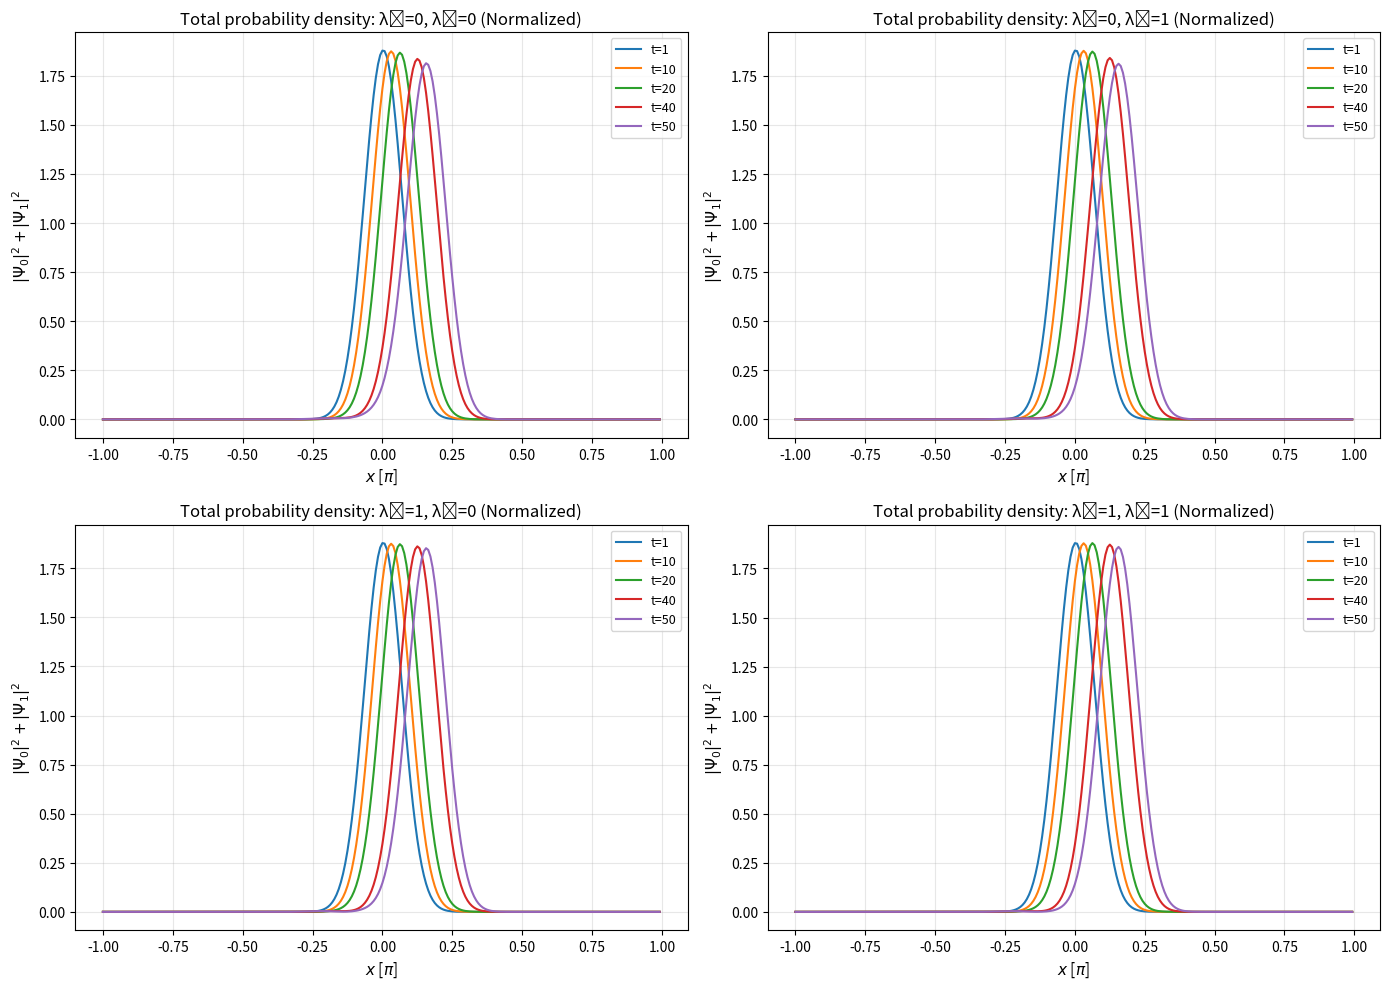

Write Python code to recreate this figure. (Note: this script raises an exception after producing the figure.)
"""
归一化版本的经典伪谱分裂步法求解非线性 Dirac 方程
每个时间步后手动归一化波函数，保持总概率密度守恒
"""

import os
import numpy as np
import matplotlib.pyplot as plt
from typing import Tuple
from numpy.typing import NDArray


def dirac_initial_condition(
    x: NDArray[np.floating],
    x0: float = 0.0,
    sigma: float = 1.0,
    k0: float = 5.0,
    m: float = 1.0
) -> Tuple[NDArray[np.complexfloating], NDArray[np.complexfloating]]:
    """
    Dirac 正能量高斯波包初始条件（适合伪谱法）
    """

    dx = x[1] - x[0]

    # 空间包络
    g = np.exp(-((x - x0)**2) / (2*sigma**2))

    # 动量相位
    phase = np.exp(1j * k0 * x)

    # Dirac 正能量自旋子
    E0 = np.sqrt(k0**2 + m**2)
    u0 = np.sqrt((E0 + m) / (2 * E0))
    u1 = np.sign(k0) * np.sqrt((E0 - m) / (2 * E0))

    Psi0 = u0 * g * phase
    Psi1 = u1 * g * phase

    # L2 归一化
    norm = np.sqrt(np.sum(np.abs(Psi0)**2 + np.abs(Psi1)**2) * dx)
    Psi0 /= norm
    Psi1 /= norm

    return Psi0.astype(np.complex128), Psi1.astype(np.complex128)


class DiracClassicalSolver:
    """
    归一化版本的经典伪谱分裂步算法求解非线性 Dirac 方程
    
    算法步骤：
    1. 线性步（伪谱方法）：
       - FFT 到动量空间 → 应用 α 项（exp(-iαkΔt)）
       - IFFT 回位置空间 → 应用 β 项（exp(-iβmΔt)）
    2. 非线性 Euler 步
    3. 归一化步骤：保持总概率密度守恒
    """

    def __init__(self, n: int = 6, m: float = 1.0, lambda1: float = 1.0, lambda2: float = 0.5, dt: float = 0.01, N_constant: float = 1.0):
        self.n = n
        self.N = 2**n
        self.m = m
        self.lambda1 = lambda1
        self.lambda2 = lambda2
        self.dt = dt
        self.N_constant = N_constant  # 归一化常数，默认 1.0

        # 空间网格：x ∈ [-π, π)
        self.x = np.linspace(-np.pi, np.pi, self.N, endpoint=False)
        self.dx = self.x[1] - self.x[0]

        # 波数：k_j = -N/2 + j, j = 0, ..., N-1
        self.k = np.arange(-self.N//2, self.N//2)

    def linear_step(self, Psi0: NDArray, Psi1: NDArray) -> Tuple[NDArray, NDArray]:
        """
        线性演化步骤 - 严格实现论文公式(4):
        Ψ_new = exp(-iβmΔt) * F^{-1}[ exp(-iαkΔt) * F[Ψ] ]
    
        该格式分裂为两个可精确计算的子步：
        1. FFT 到动量空间 → 应用 exp(-iαkΔt) (α = σ_x，在动量空间是对角化的)
        2. IFFT 回位置空间 → 应用 exp(-iβmΔt) (β = σ_z，在位置空间是对角化的)
    
        Args:
            Psi0: 上自旋分量波函数 (位置空间)
            Psi1: 下自旋分量波函数 (位置空间)
    
        Returns:
            Psi0_new: 演化后的上自旋分量
            Psi1_new: 演化后的下自旋分量
        """

        # 获取系统参数：格点数 N 和时间步长 Δt
        N, dt = self.N, self.dt

        # 波数数组 k：预计算好的整数波数 [-N/2, -N/2+1, ..., N/2-1]
        k = self.k  
        
        # 获取质量
        m = self.m

        # --- 步骤 1: 傅里叶变换到动量空间 ---
        # 1.1 执行 FFT 将波函数变换到动量空间
        #     标准 FFT 返回的波数顺序是 [0, 1, ..., N/2-1, -N/2, ..., -1]
        Psi0_k = np.fft.fft(Psi0)
        Psi1_k = np.fft.fft(Psi1)

        # 1.2 使用 fftshift 将波数重新排序为对称顺序
        #     顺序变为 [-N/2, -N/2+1, ..., -1, 0, 1, ..., N/2-1]
        Psi0_k = np.fft.fftshift(Psi0_k)
        Psi1_k = np.fft.fftshift(Psi1_k)

        # --- 步骤 2: 动量空间演化 exp(-iαkΔt) ---
        # 2.1 计算旋转矩阵的三角函数系数
        #     对于每个波数 k，我们需要计算 exp(-iσ_x·kΔt)
        #     矩阵指数展开：exp(-iσ_x·kΔt) = cos(kΔt)·I - i·sin(kΔt)·σ_x
        coskt = np.cos(k * dt)  # 单位矩阵系数
        sinkt = np.sin(k * dt)  # σ_x 矩阵系数

        # 2.2 应用 2×2 旋转矩阵到每个动量模式
        #     [ Ψ0_k_new ]   [  cos(kΔt)   -i·sin(kΔt) ] [ Ψ0_k ]
        #     [ Ψ1_k_new ] = [ -i·sin(kΔt)   cos(kΔt)   ] [ Ψ1_k ]
        #     这是对每个 k 的独立 2×2 矩阵乘法
        Psi0_k_new = coskt * Psi0_k - 1j * sinkt * Psi1_k
        Psi1_k_new = -1j * sinkt * Psi0_k + coskt * Psi1_k

        # --- 步骤 3: 逆傅里叶变换回位置空间 ---
        # 3.1 使用 ifftshift 将波数顺序恢复为标准 FFT 顺序
        #     从对称顺序变回 [0, 1, ..., N/2-1, -N/2, ..., -1]
        Psi0_k_new = np.fft.ifftshift(Psi0_k_new)
        Psi1_k_new = np.fft.ifftshift(Psi1_k_new)

        # 3.2 执行逆 FFT，返回位置空间波函数
        Psi0_tmp = np.fft.ifft(Psi0_k_new)
        Psi1_tmp = np.fft.ifft(Psi1_k_new)

        # --- 步骤 4: 位置空间演化 exp(-iβΔt) ---
        # 4.1 β = σ_z = diag(1, -1)，所以 exp(-iβΔt) 是对角矩阵
        #     exp(-iσ_z·Δt) = diag( exp(-iΔt), exp(iΔt) )
        #     因为 σ_z 的特征值是 +1 和 -1
        # 4.2 分别对两个分量应用相位旋转
        #     上分量（对应 σ_z 特征值 +1）：乘以 exp(-iΔt)
        #     下分量（对应 σ_z 特征值 -1）：乘以 exp(+iΔt)
        Psi0_new = Psi0_tmp * np.exp(-1j * m * dt)
        Psi1_new = Psi1_tmp * np.exp(+1j * m * dt)

        # 返回演化后的波函数
        return Psi0_new, Psi1_new

    def nonlinear_step(self, Psi0: NDArray, Psi1: NDArray) -> Tuple[NDArray, NDArray]:
        """
        应用非线性演化步骤（Euler方法）
        
        对应公式(6)中的非线性项
        
        Args:
            Psi0: 上自旋分量（线性步之后）
            Psi1: 下自旋分量（线性步之后）
        
        Returns:
            (Psi0_new, Psi1_new): 演化后的两个自旋分量
        """

        # 计算局域密度
        rho = np.abs(Psi0)**2 + np.abs(Psi1)**2  # 总密度
        s_z = np.abs(Psi0)**2 - np.abs(Psi1)**2  # 自旋极化

        # 非线性项（对应公式5和6）
        # F_j = I + i*dt*[(λ1*(ψ†βψ)β + λ2*‖ψ‖²*I)]

        # 上自旋分量的非线性演化
        nonlinear_0 = 1j * self.dt * (
            self.lambda1 * s_z * Psi0 +  # β项对上自旋的贡献
            self.lambda2 * rho * Psi0    # 标量项
        )

        # 下自旋分量的非线性演化
        nonlinear_1 = 1j * self.dt * (
            -self.lambda1 * s_z * Psi1 +  # β项对下自旋的贡献（负号）
            self.lambda2 * rho * Psi1     # 标量项
        )

        Psi0_new = Psi0 + nonlinear_0
        Psi1_new = Psi1 + nonlinear_1

        return Psi0_new, Psi1_new

    def normalize(self, Psi0: NDArray, Psi1: NDArray) -> Tuple[NDArray, NDArray]:
        """
        归一化波函数，保持总概率密度为 N_constant
        
        根据公式(7): ∫_{-π}^{π} Ψ†(x,t) Ψ(x,t) dx = N
        其中 Ψ†Ψ = |Ψ₀|² + |Ψ₁|²，N 为常数（常取 N = 1）
        
        Args:
            Psi0: 上自旋分量
            Psi1: 下自旋分量
        
        Returns:
            (Psi0_norm, Psi1_norm): 归一化后的两个自旋分量
        """
        # 计算当前总概率密度的积分
        # Ψ†Ψ = |Ψ₀|² + |Ψ₁|²
        rho_total = np.abs(Psi0)**2 + np.abs(Psi1)**2
        current_integral = np.sum(rho_total) * self.dx
        
        # 归一化：保持 ∫_{-π}^{π} (|Ψ₀|² + |Ψ₁|²) dx = N_constant
        # 如果当前积分为 I，目标积分为 N，则归一化因子为 sqrt(N/I)
        # 因为归一化后：∫ |c·Ψ|² dx = c²·I = N，所以 c = sqrt(N/I)
        if current_integral > 0:
            norm_factor = np.sqrt(self.N_constant / current_integral)
            Psi0_norm = Psi0 * norm_factor
            Psi1_norm = Psi1 * norm_factor
        else:
            Psi0_norm = Psi0
            Psi1_norm = Psi1
        
        return Psi0_norm, Psi1_norm

    def step(self, Psi0: NDArray, Psi1: NDArray) -> Tuple[NDArray, NDArray]:
        """
        执行一个完整的时间步（线性步 + 非线性步 + 归一化）
        
        Args:
            Psi0: 当前上自旋分量
            Psi1: 当前下自旋分量
        
        Returns:
            (Psi0_new, Psi1_new): 演化后的两个自旋分量（已归一化）
        """

        # 线性步
        Psi0_tilde, Psi1_tilde = self.linear_step(Psi0, Psi1)

        # 非线性步
        Psi0_tmp, Psi1_tmp = self.nonlinear_step(Psi0_tilde, Psi1_tilde)

        # 归一化步骤：保持总概率密度守恒
        Psi0_new, Psi1_new = self.normalize(Psi0_tmp, Psi1_tmp)

        return Psi0_new, Psi1_new

    def propagate(
        self,
        Psi0_init: NDArray,
        Psi1_init: NDArray,
        num_steps: int,
        save_every: int = 1
    ) -> Tuple[NDArray, NDArray, NDArray]:
        """
        传播波函数多个时间步
        
        Args:
            Psi0_init: 初始上自旋分量
            Psi1_init: 初始下自旋分量
            num_steps: 时间步数
            save_every: 每隔多少步保存一次
        
        Returns:
            (Psi0_history, Psi1_history, times): 演化历史和时间数组
        """

        Psi0 = Psi0_init.copy()
        Psi1 = Psi1_init.copy()

        save_indices = sorted(set(list(range(0, num_steps, save_every)) + [num_steps]))
        Psi0_history = []
        Psi1_history = []
        times = []
        current_save_idx = 0

        for step in range(num_steps + 1):
            t = step * self.dt
            if current_save_idx < len(save_indices) and step == save_indices[current_save_idx]:
                Psi0_history.append(Psi0.copy())
                Psi1_history.append(Psi1.copy())
                times.append(t)
                current_save_idx += 1
            if step < num_steps:
                Psi0, Psi1 = self.step(Psi0, Psi1)

        return np.array(Psi0_history), np.array(Psi1_history), np.array(times)


def run_single_case(lambda1: float, lambda2: float, n: int = 6, num_steps: int = 50):
    """
    运行单个 lambda 组合的模拟
    
    Args:
        lambda1: β 非线性系数
        lambda2: 标量非线性系数
        n: 网格大小参数 (2^n points)
        num_steps: 时间步数
    
    Returns:
        (x, Psi0_history, Psi1_history, times): 空间网格、波函数历史和时间数组
    """

    # ========== 参数设置 ==========
    x0 = 0.0            # 初始位置
    sigma = 0.3           # 波包宽度
    k0 = 5.0            # 初始动量
    m = 1.0             # 质量参数
    total_time = 0.5
    dt = total_time / num_steps

    # ========== 初始化求解器和初始条件 ==========
    solver = DiracClassicalSolver(n=n, m=m, lambda1=lambda1, lambda2=lambda2, dt=dt, N_constant=1.0)
    x = solver.x
    
    Psi0_init, Psi1_init = dirac_initial_condition(x, x0, sigma, k0, m)

    # ========== 时间演化 ==========
    Psi0_history, Psi1_history, times = solver.propagate(
        Psi0_init, Psi1_init, num_steps, save_every=1
    )

    return x, Psi0_history, Psi1_history, times


def run_simulation(output_dir: str = "results"):
    """
    运行四个不同 lambda 组合的归一化经典 Dirac 方程模拟，并绘制总概率密度分布
    """

    # ========== 参数设置 ==========
    n = 8               # 2^8 = 256 points
    num_steps = 50      # 总时间步数
    time_steps_to_plot = [1, 10, 20, 40, 50]  # 要绘制的时间步

    # 四个lambda组合
    lambda_cases = [
        (0.0, 0.0, "λ₁=0, λ₂=0"),
        (0.0, 1.0, "λ₁=0, λ₂=1"),
        (1.0, 0.0, "λ₁=1, λ₂=0"),
        (1.0, 1.0, "λ₁=1, λ₂=1")
    ]

    print("Starting normalized classical Dirac simulations for 4 lambda cases...")
    print(f"  n={n}, N={2**n}, steps={num_steps}")
    print(f"  Time steps to plot: {time_steps_to_plot}")

    # ========== 运行所有四个案例 ==========
    results = []
    for lambda1, lambda2, label in lambda_cases:
        print(f"\nRunning case: {label}")
        x, Psi0_history, Psi1_history, times = run_single_case(
            lambda1=lambda1, lambda2=lambda2, n=n, num_steps=num_steps
        )
        results.append((x, Psi0_history, Psi1_history, times, label))
        print(f"  Case {label} completed!")

    print("\nAll simulations completed!")

    # ========== 可视化：四个子图 ==========
    fig, axes = plt.subplots(2, 2, figsize=(14, 10))
    axes = axes.flatten()

    for idx, (x, Psi0_history, Psi1_history, times, label) in enumerate(results):
        ax = axes[idx]

        # 从完整模拟结果中提取并绘制指定时间步的总概率密度
        for step in time_steps_to_plot:
            if step <= num_steps and step < len(times):
                total_prob = np.abs(Psi0_history[step, :])**2 + np.abs(Psi1_history[step, :])**2
                ax.plot(x / np.pi, total_prob, label=f"t={step}", linewidth=1.5)

        ax.set_xlabel("$x$ [$\\pi$]", fontsize=11)
        ax.set_ylabel("$|\\Psi_0|^2 + |\\Psi_1|^2$", fontsize=11)
        ax.set_title(f"Total probability density: {label} (Normalized)", fontsize=12)
        ax.legend(fontsize=9, loc='best')
        ax.grid(True, alpha=0.3)

    plt.tight_layout()

    plot_path = f"{output_dir}/dirac_normalized_classical_results.png"
    plt.savefig(plot_path, dpi=150, bbox_inches='tight')
    print(f"\nPlot saved to: {plot_path}")

    plt.show()

    return results


if __name__ == "__main__":
    run_simulation()
